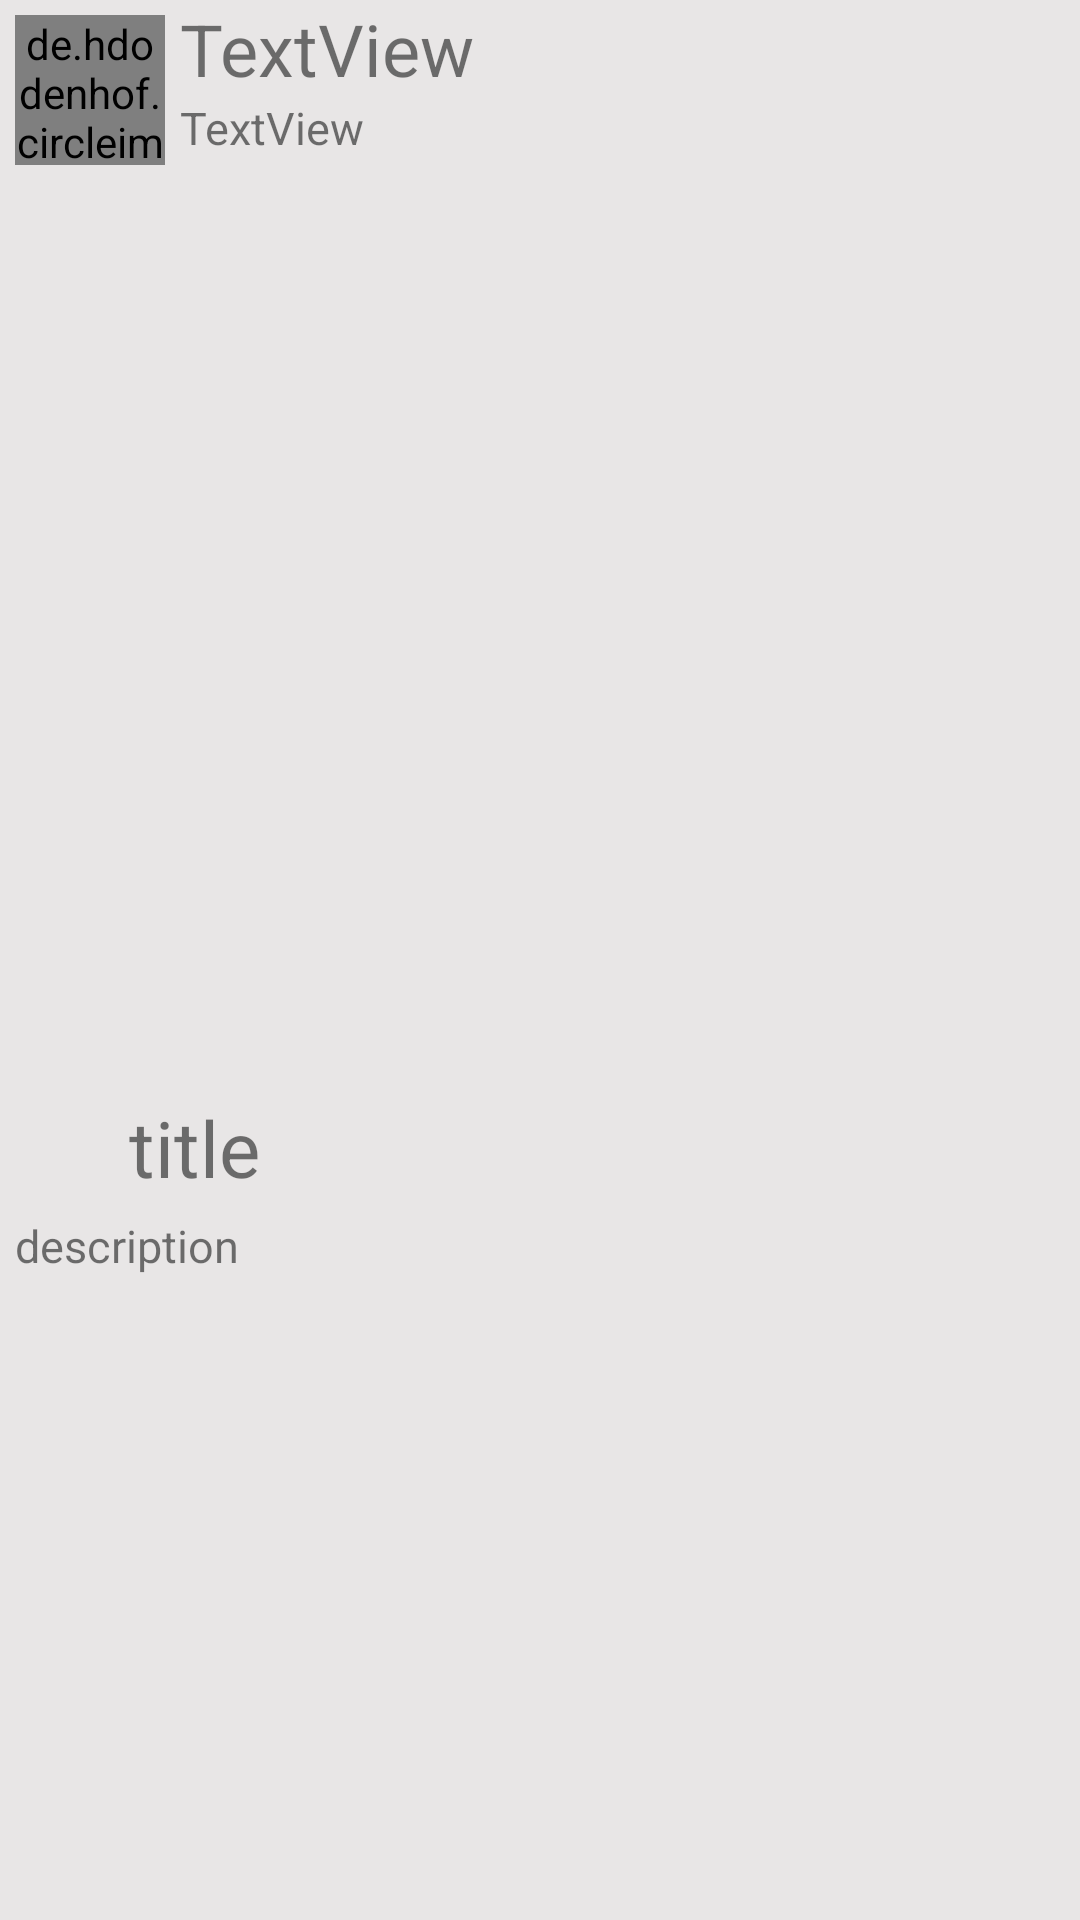

Layout XML and referenced resources for this Android screen:
<!-- AndroidManifest.xml: application theme Theme.Tariflerim -->
<!-- res/layout/recycler_row.xml -->
<?xml version="1.0" encoding="utf-8"?>
<androidx.constraintlayout.widget.ConstraintLayout
    xmlns:android="http://schemas.android.com/apk/res/android"
    xmlns:app="http://schemas.android.com/apk/res-auto"
    xmlns:tools="http://schemas.android.com/tools"
    android:layout_width="match_parent"
    android:background="#E8E6E6"
    android:layout_margin="2dp"
    android:orientation="vertical"
    android:layout_height="wrap_content">

    <ProgressBar
        android:id="@+id/proBar"
        android:visibility="gone"
        android:layout_width="wrap_content"
        android:layout_height="wrap_content"
        app:layout_constraintBottom_toBottomOf="parent"
        app:layout_constraintEnd_toEndOf="parent"
        app:layout_constraintStart_toStartOf="parent"
        app:layout_constraintTop_toTopOf="parent" />

    <de.hdodenhof.circleimageview.CircleImageView
        android:id="@+id/circleUserPp"
        android:layout_margin="5dp"
        android:layout_width="50dp"
        android:layout_height="50dp"
        app:layout_constraintStart_toStartOf="parent"
        app:layout_constraintTop_toTopOf="parent"
        android:src="@drawable/ic_baseline_person_24"/>

    <ProgressBar
        android:visibility="gone"
        android:id="@+id/proBarPP"
        android:layout_width="25dp"
        android:layout_height="25dp"
        app:layout_constraintBottom_toBottomOf="@+id/circleUserPp"
        app:layout_constraintEnd_toEndOf="@+id/circleUserPp"
        app:layout_constraintStart_toStartOf="@+id/circleUserPp"
        app:layout_constraintTop_toTopOf="@+id/circleUserPp" />

    <ImageView
        android:id="@+id/recyclerView_imageView"
        android:layout_width="match_parent"
        android:layout_height="300dp"
        android:layout_marginTop="5dp"
        app:layout_constraintTop_toBottomOf="@+id/circleUserPp"
        tools:layout_editor_absoluteX="5dp"/>


    <ImageView
        android:id="@+id/imageView"
        android:layout_width="30dp"
        android:layout_height="30dp"
        android:layout_marginStart="8dp"
        android:layout_marginTop="5dp"
        android:layout_marginBottom="5dp"
        app:layout_constraintBottom_toTopOf="@+id/recyclerView_description"
        app:layout_constraintStart_toStartOf="parent"
        app:layout_constraintTop_toBottomOf="@+id/recyclerView_imageView"
        android:src="@drawable/like"/>

    <TextView
        android:id="@+id/recyclerView_title"
        android:layout_width="wrap_content"
        android:layout_height="wrap_content"
        android:layout_margin="5dp"
        android:layout_marginStart="20dp"
        android:text="title"
        android:textSize="26sp"
        app:layout_constraintBottom_toTopOf="@+id/recyclerView_description"
        app:layout_constraintStart_toEndOf="@+id/imageView"
        app:layout_constraintTop_toBottomOf="@+id/recyclerView_imageView"
        app:layout_constraintVertical_bias="0.333" />

    <TextView
        android:id="@+id/recyclerView_description"
        android:layout_width="match_parent"
        android:layout_height="wrap_content"
        android:layout_margin="5dp"
        android:text="description"
        android:textSize="15sp"
        app:layout_constraintTop_toBottomOf="@+id/imageView"
        tools:layout_editor_absoluteX="-4dp" />

    <TextView
        android:id="@+id/textUserName"
        android:layout_width="wrap_content"
        android:layout_height="wrap_content"
        android:layout_marginStart="5dp"
        android:text="TextView"
        android:textSize="24sp"
        app:layout_constraintStart_toEndOf="@+id/circleUserPp"
        app:layout_constraintTop_toTopOf="parent" />

    <TextView
        android:id="@+id/postDate"
        android:layout_width="wrap_content"
        android:layout_height="wrap_content"
        android:layout_marginStart="5dp"
        android:text="TextView"
        android:textSize="15sp"
        app:layout_constraintStart_toEndOf="@+id/circleUserPp"
        app:layout_constraintTop_toBottomOf="@+id/textUserName" />

</androidx.constraintlayout.widget.ConstraintLayout>
<!-- resources referenced by this layout -->
<resources>
  <style name="Theme.Tariflerim" parent="Theme.MaterialComponents.DayNight.DarkActionBar">
          
          <item name="colorPrimary">@color/purple_500</item>
          <item name="colorPrimaryVariant">@color/purple_700</item>
          <item name="colorOnPrimary">@color/white</item>
          
          <item name="colorSecondary">@color/teal_200</item>
          <item name="colorSecondaryVariant">@color/teal_700</item>
          <item name="colorOnSecondary">@color/black</item>
          
          <item name="android:statusBarColor" tools:targetApi="l">?attr/colorPrimaryVariant</item>
          
      </style>
  <!-- not gathered from this repository: default colours our renderer supplied (Android Studio template values) -->
  <color name="purple_500">#FF6200EE</color>
  <color name="purple_700">#FF3700B3</color>
  <color name="teal_200">#FF03DAC5</color>
  <color name="teal_700">#FF018786</color>
  <color name="black">#FF000000</color>
  <color name="white">#FFFFFFFF</color>
</resources>
